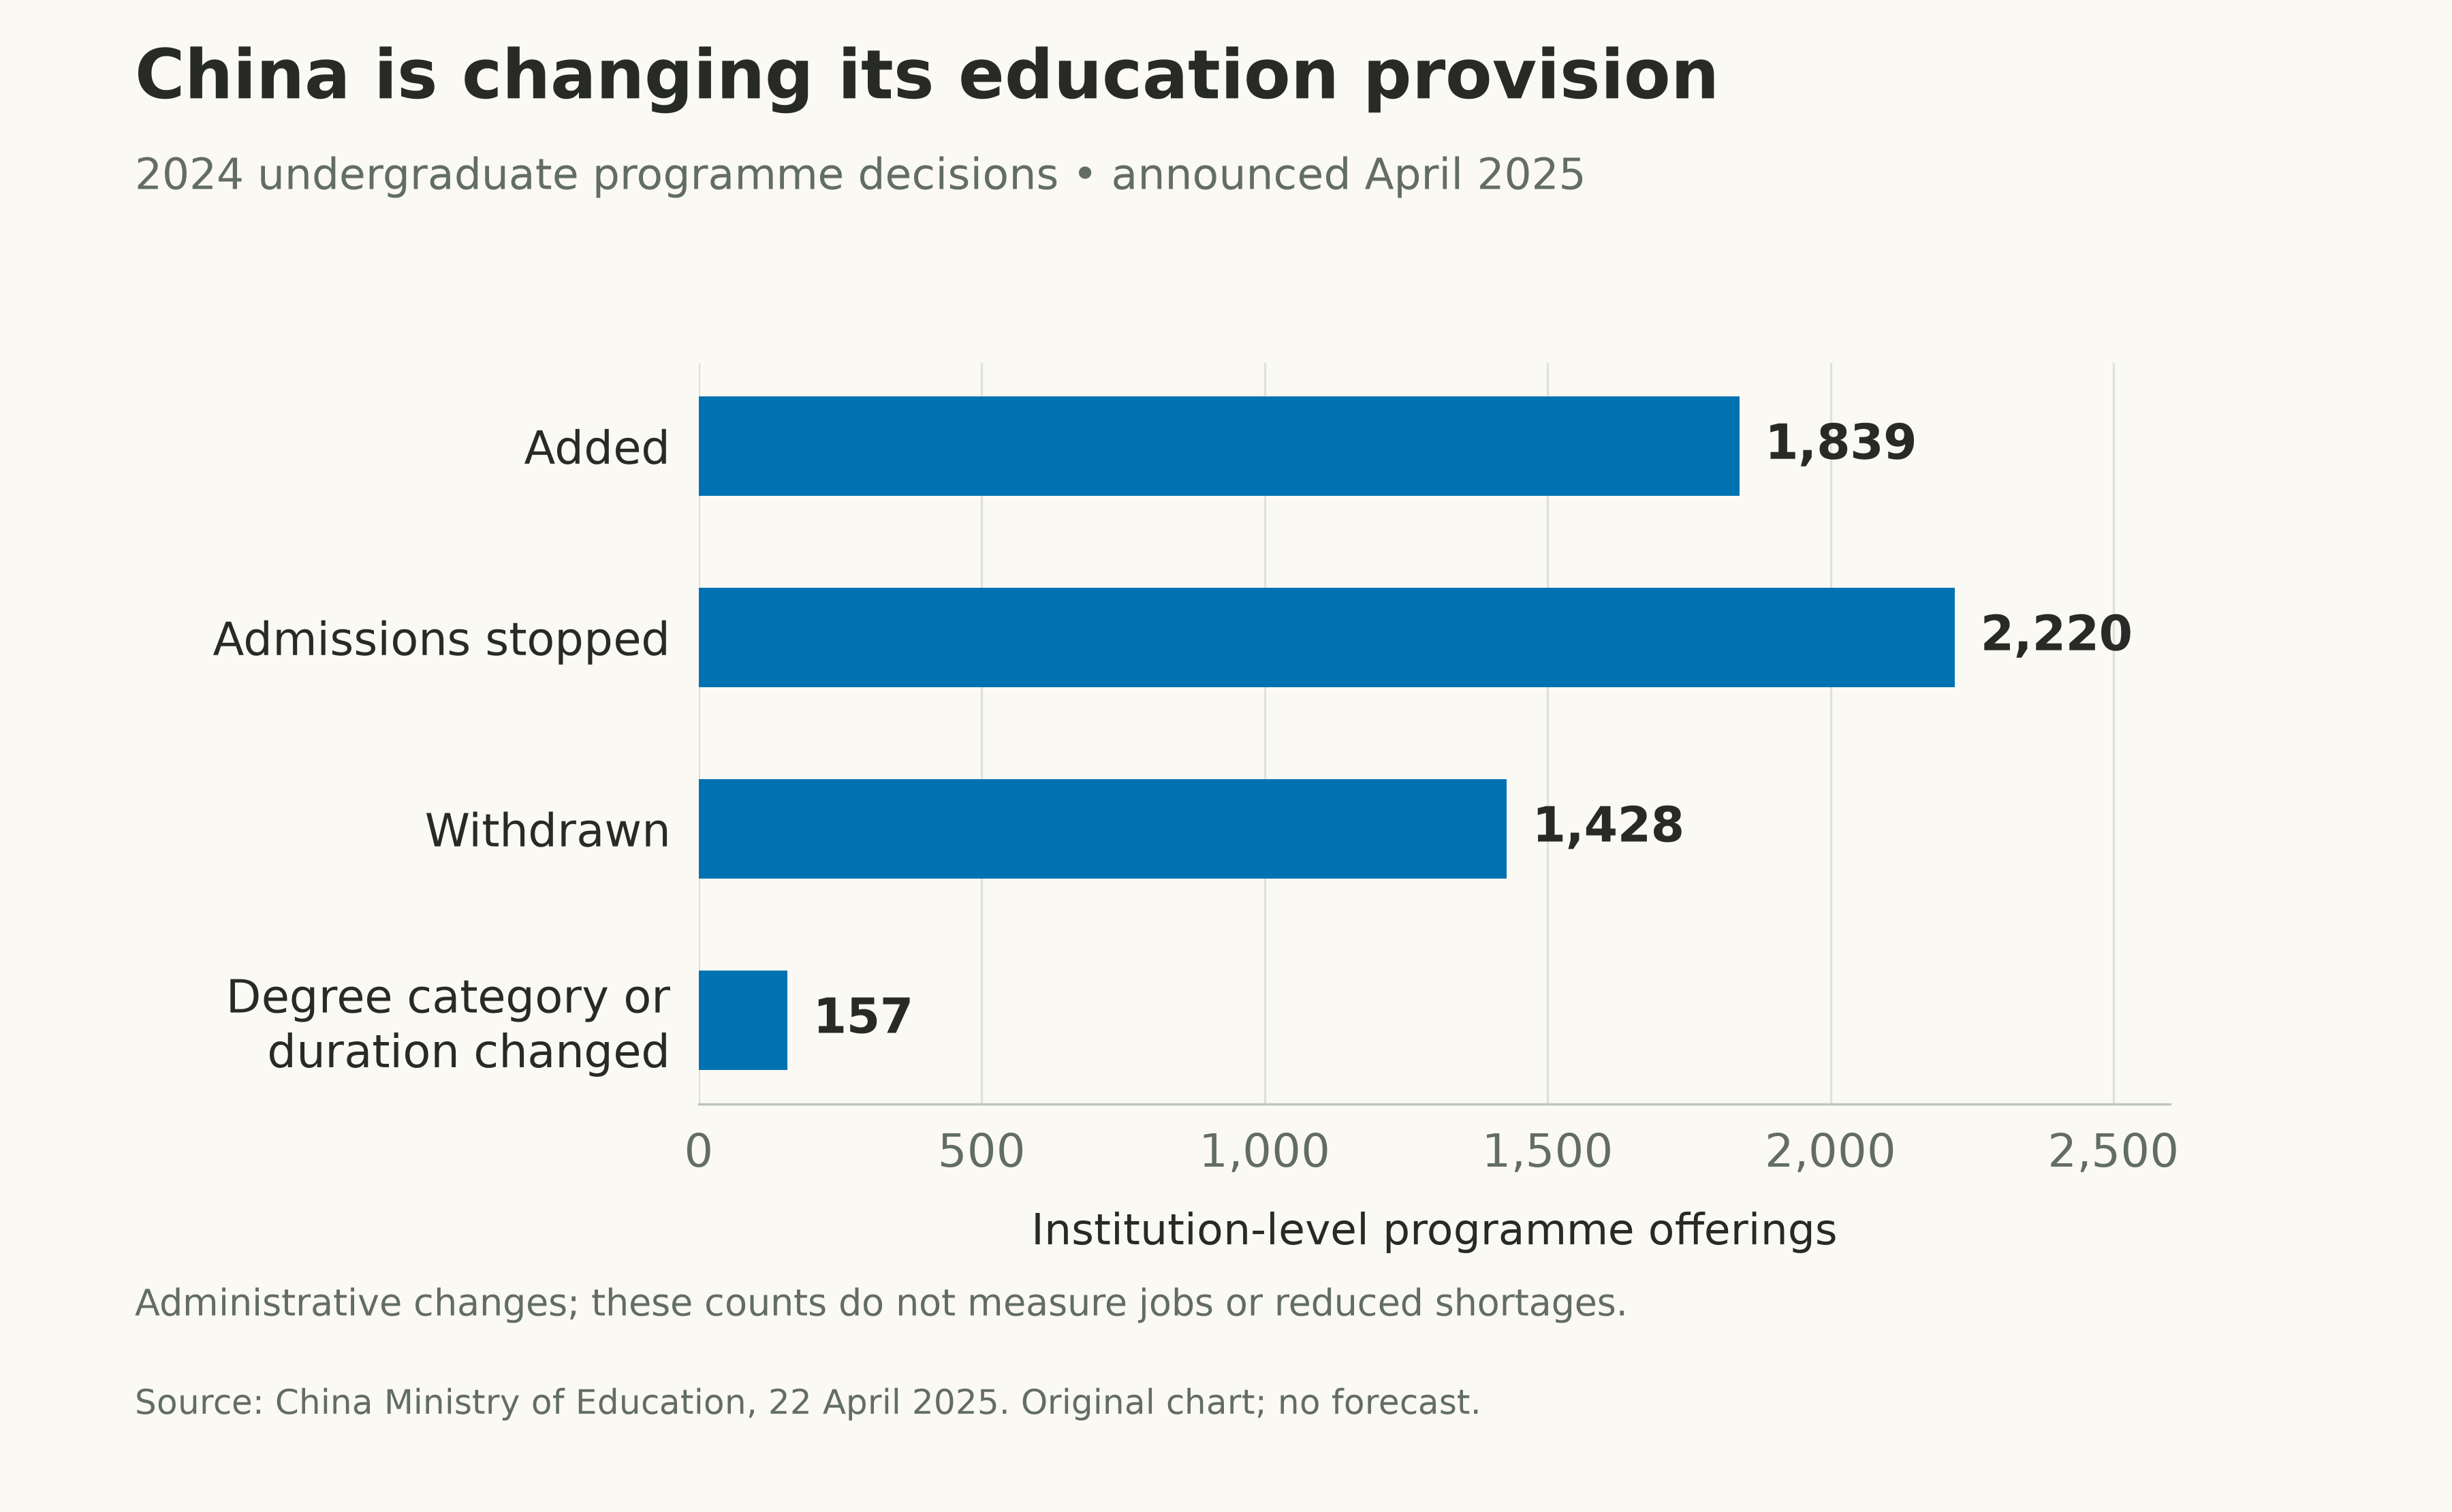

The file beside this chart, header and first rows:
decision, programme_offerings, reference_round, announced_on, unit, source_url
Added, 1839, 2024, 2025-04-22, institution-level undergraduate programm…, https://hudong.moe.gov.cn/jyb_xwfb/gzdt_…
Admissions stopped, 2220, 2024, 2025-04-22, institution-level undergraduate programm…, https://hudong.moe.gov.cn/jyb_xwfb/gzdt_…
Withdrawn, 1428, 2024, 2025-04-22, institution-level undergraduate programm…, https://hudong.moe.gov.cn/jyb_xwfb/gzdt_…
Degree category or duration changed, 157, 2024, 2025-04-22, institution-level undergraduate programm…, https://hudong.moe.gov.cn/jyb_xwfb/gzdt_…
